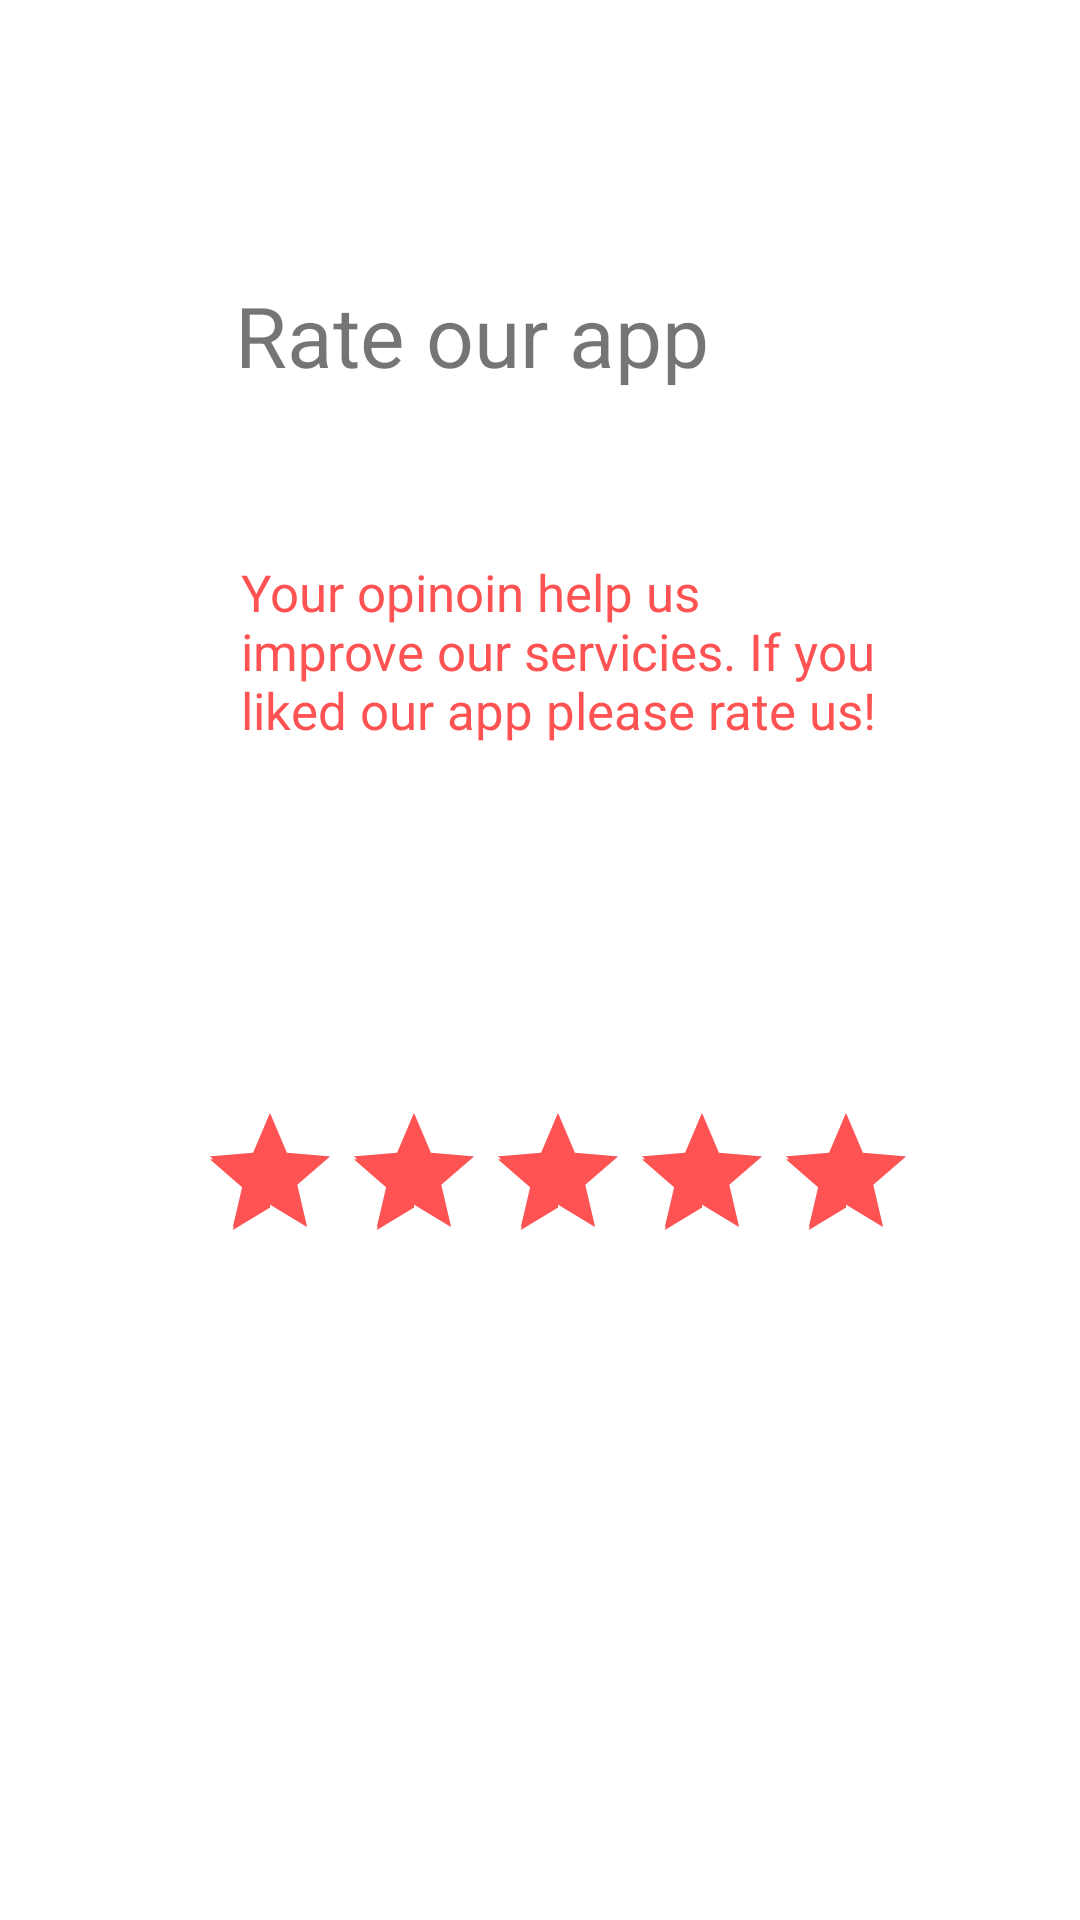

Layout XML and referenced resources for this Android screen:
<!-- AndroidManifest.xml: application theme AppTheme -->
<!-- res/layout/activity_rate.xml -->
<?xml version="1.0" encoding="utf-8"?>
<androidx.constraintlayout.widget.ConstraintLayout
    xmlns:android="http://schemas.android.com/apk/res/android"
    xmlns:app="http://schemas.android.com/apk/res-auto"
    xmlns:tools="http://schemas.android.com/tools"
    android:layout_width="match_parent"
    android:layout_height="match_parent"
    android:background="?attr/colorBackground"
    tools:context=".RateActivity">

    <TextView
        android:id="@+id/textView"
        android:background="?attr/colorBackground"
        android:layout_width="229dp"
        android:layout_height="41dp"
        android:text="@string/rate_our_app"
        android:textSize="28sp"
        app:layout_constraintBottom_toBottomOf="parent"
        app:layout_constraintEnd_toEndOf="parent"
        app:layout_constraintHorizontal_bias="0.598"
        app:layout_constraintStart_toStartOf="parent"
        app:layout_constraintTop_toTopOf="parent"
        app:layout_constraintVertical_bias="0.155"
        />

    <TextView
        android:id="@+id/textView2"
        android:layout_width="215dp"
        android:layout_height="73dp"
        android:layout_gravity="center"
        android:layout_marginTop="52dp"
        android:text="@string/your_opinoin_help_us_improve_our_servicies_if_you_liked_our_app_please_rate_us"
        android:textColor="?attr/colorAccent"
        android:textSize="17sp"
        app:layout_constraintEnd_toEndOf="parent"
        app:layout_constraintHorizontal_bias="0.554"
        app:layout_constraintStart_toStartOf="parent"
        app:layout_constraintTop_toBottomOf="@+id/textView"
        android:background="?attr/colorBackground"
        />

    <RatingBar
        android:id="@+id/ratingBar"
        android:layout_width="wrap_content"
        android:layout_height="wrap_content"
        android:layout_marginTop="108dp"
        android:rating="5"
        app:layout_constraintBottom_toBottomOf="parent"
        app:layout_constraintEnd_toEndOf="parent"
        app:layout_constraintHorizontal_bias="0.549"
        app:layout_constraintStart_toStartOf="parent"
        app:layout_constraintTop_toBottomOf="@+id/textView2"
        app:layout_constraintVertical_bias="0.0"
        android:background="?attr/colorBackground"/>

</androidx.constraintlayout.widget.ConstraintLayout>
<!-- resources referenced by this layout -->
<resources>
  <string name="rate_our_app">Rate our app</string>
  <string name="your_opinoin_help_us_improve_our_servicies_if_you_liked_our_app_please_rate_us">Your opinoin help us improve our servicies. If you liked our app please rate us!</string>
  <style name="AppTheme" parent="Theme.AppCompat.Light.NoActionBar">
          
          <item name="colorPrimary">@color/colorPrimary</item>
          <item name="colorPrimaryDark">@color/colorPrimaryDark</item>
          <item name="colorAccent">@color/colorAccent</item>
          <item name="colorBackground">@color/backgroundLight</item>
      </style>
  <color name="colorPrimary">#673AB7</color>
  <color name="colorPrimaryDark">#512DA8</color>
  <color name="colorAccent">#FF5252</color>
  <color name="backgroundLight">#ffffff</color>
</resources>
